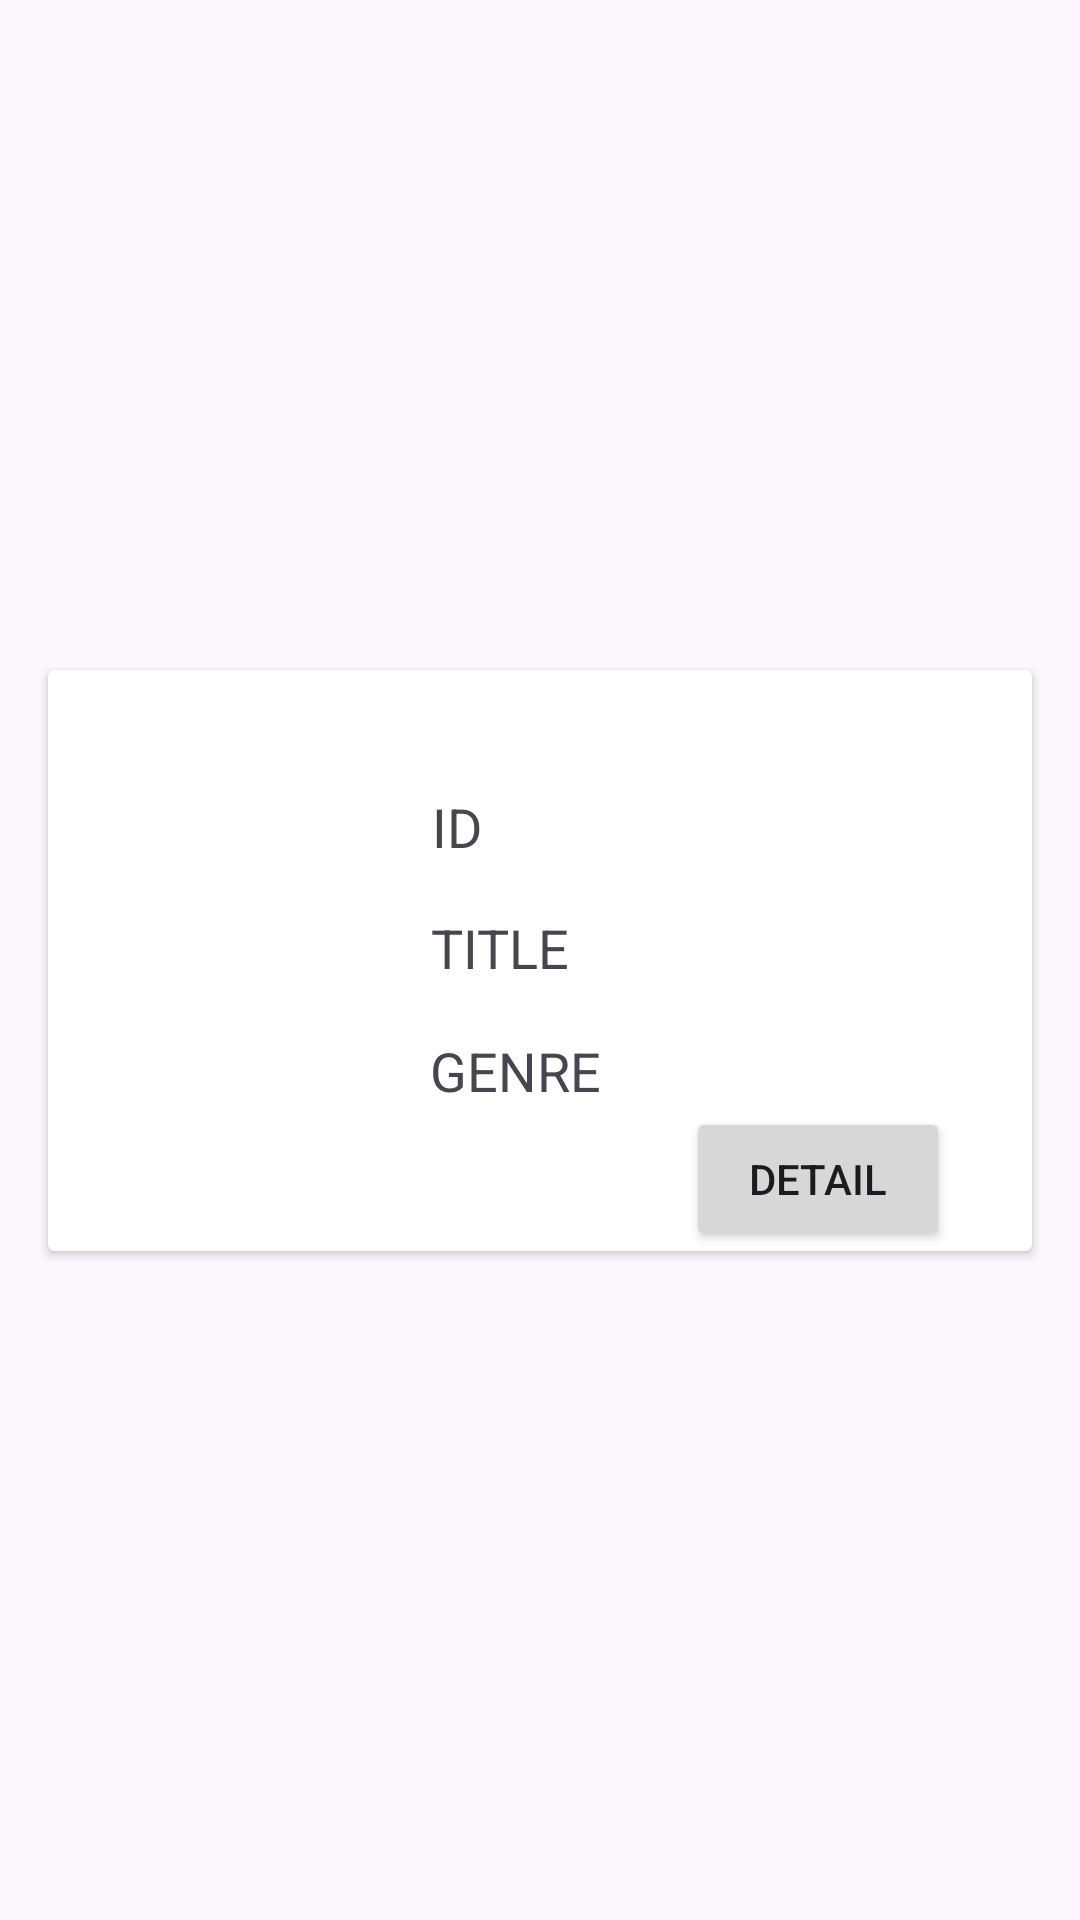

Layout XML and referenced resources for this Android screen:
<!-- AndroidManifest.xml: application theme Theme._160421085_UTS_ANMP -->
<!-- res/layout/data_list_item.xml -->
<?xml version="1.0" encoding="utf-8"?>
<androidx.constraintlayout.widget.ConstraintLayout xmlns:android="http://schemas.android.com/apk/res/android"
    xmlns:app="http://schemas.android.com/apk/res-auto"
    xmlns:tools="http://schemas.android.com/tools"
    android:layout_width="match_parent"
    android:layout_height="wrap_content">

    <androidx.cardview.widget.CardView
        android:layout_width="match_parent"
        android:layout_height="wrap_content"
        android:layout_marginStart="16dp"
        android:layout_marginTop="16dp"
        android:layout_marginEnd="16dp"
        android:layout_marginBottom="16dp"
        app:layout_constraintBottom_toBottomOf="parent"
        app:layout_constraintEnd_toEndOf="parent"
        app:layout_constraintStart_toStartOf="parent"
        app:layout_constraintTop_toTopOf="parent">

        <androidx.constraintlayout.widget.ConstraintLayout
            android:layout_width="match_parent"
            android:layout_height="match_parent">

            <ImageView
                android:id="@+id/imageView6"
                android:layout_width="109dp"
                android:layout_height="165dp"
                android:layout_marginStart="4dp"
                app:layout_constraintStart_toStartOf="parent"
                app:layout_constraintTop_toTopOf="parent"
                app:srcCompat="@drawable/ic_launcher_foreground" />

            <TextView
                android:id="@+id/txtID"
                android:layout_width="wrap_content"
                android:layout_height="wrap_content"
                android:layout_marginTop="40dp"
                android:text="ID"
                android:textSize="18sp"
                app:layout_constraintEnd_toEndOf="parent"
                app:layout_constraintHorizontal_bias="0.076"
                app:layout_constraintStart_toEndOf="@+id/imageView6"
                app:layout_constraintTop_toTopOf="parent" />

            <TextView
                android:id="@+id/txtTitle"
                android:layout_width="wrap_content"
                android:layout_height="wrap_content"
                android:text="TITLE"
                android:textSize="18sp"
                app:layout_constraintBottom_toBottomOf="parent"
                app:layout_constraintEnd_toEndOf="parent"
                app:layout_constraintHorizontal_bias="0.086"
                app:layout_constraintStart_toEndOf="@+id/imageView6"
                app:layout_constraintTop_toBottomOf="@+id/txtID"
                app:layout_constraintVertical_bias="0.153" />

            <TextView
                android:id="@+id/txtGenre"
                android:layout_width="wrap_content"
                android:layout_height="wrap_content"
                android:text="GENRE"
                android:textSize="18sp"
                app:layout_constraintBottom_toBottomOf="parent"
                app:layout_constraintEnd_toEndOf="parent"
                app:layout_constraintHorizontal_bias="0.09"
                app:layout_constraintStart_toEndOf="@+id/imageView6"
                app:layout_constraintTop_toBottomOf="@+id/txtTitle"
                app:layout_constraintVertical_bias="0.257" />

            <Button
                android:id="@+id/detailBtn2"
                android:layout_width="wrap_content"
                android:layout_height="wrap_content"
                android:text="Detail"
                app:layout_constraintBottom_toBottomOf="parent"
                app:layout_constraintEnd_toEndOf="parent"
                app:layout_constraintHorizontal_bias="0.886"
                app:layout_constraintStart_toStartOf="parent"
                app:layout_constraintTop_toBottomOf="@+id/txtGenre" />
        </androidx.constraintlayout.widget.ConstraintLayout>
    </androidx.cardview.widget.CardView>

</androidx.constraintlayout.widget.ConstraintLayout>
<!-- resources referenced by this layout -->
<resources>
  <style name="Theme._160421085_UTS_ANMP" parent="Theme.Material3.DayNight">
          
          <item name="colorPrimary">@color/purple_500</item>
          <item name="colorPrimaryVariant">@color/purple_700</item>
          <item name="colorOnPrimary">@color/white</item>
          
          <item name="colorSecondary">@color/teal_200</item>
          <item name="colorSecondaryVariant">@color/teal_700</item>
          <item name="colorOnSecondary">@color/black</item>
          
          <item name="android:statusBarColor">?attr/colorPrimaryVariant</item>
          
      </style>
  <!-- not gathered from this repository: default colours our renderer supplied (Android Studio template values) -->
  <color name="purple_500">#FF6200EE</color>
  <color name="purple_700">#FF3700B3</color>
  <color name="teal_200">#FF03DAC5</color>
  <color name="teal_700">#FF018786</color>
  <color name="black">#FF000000</color>
  <color name="white">#FFFFFFFF</color>
</resources>
